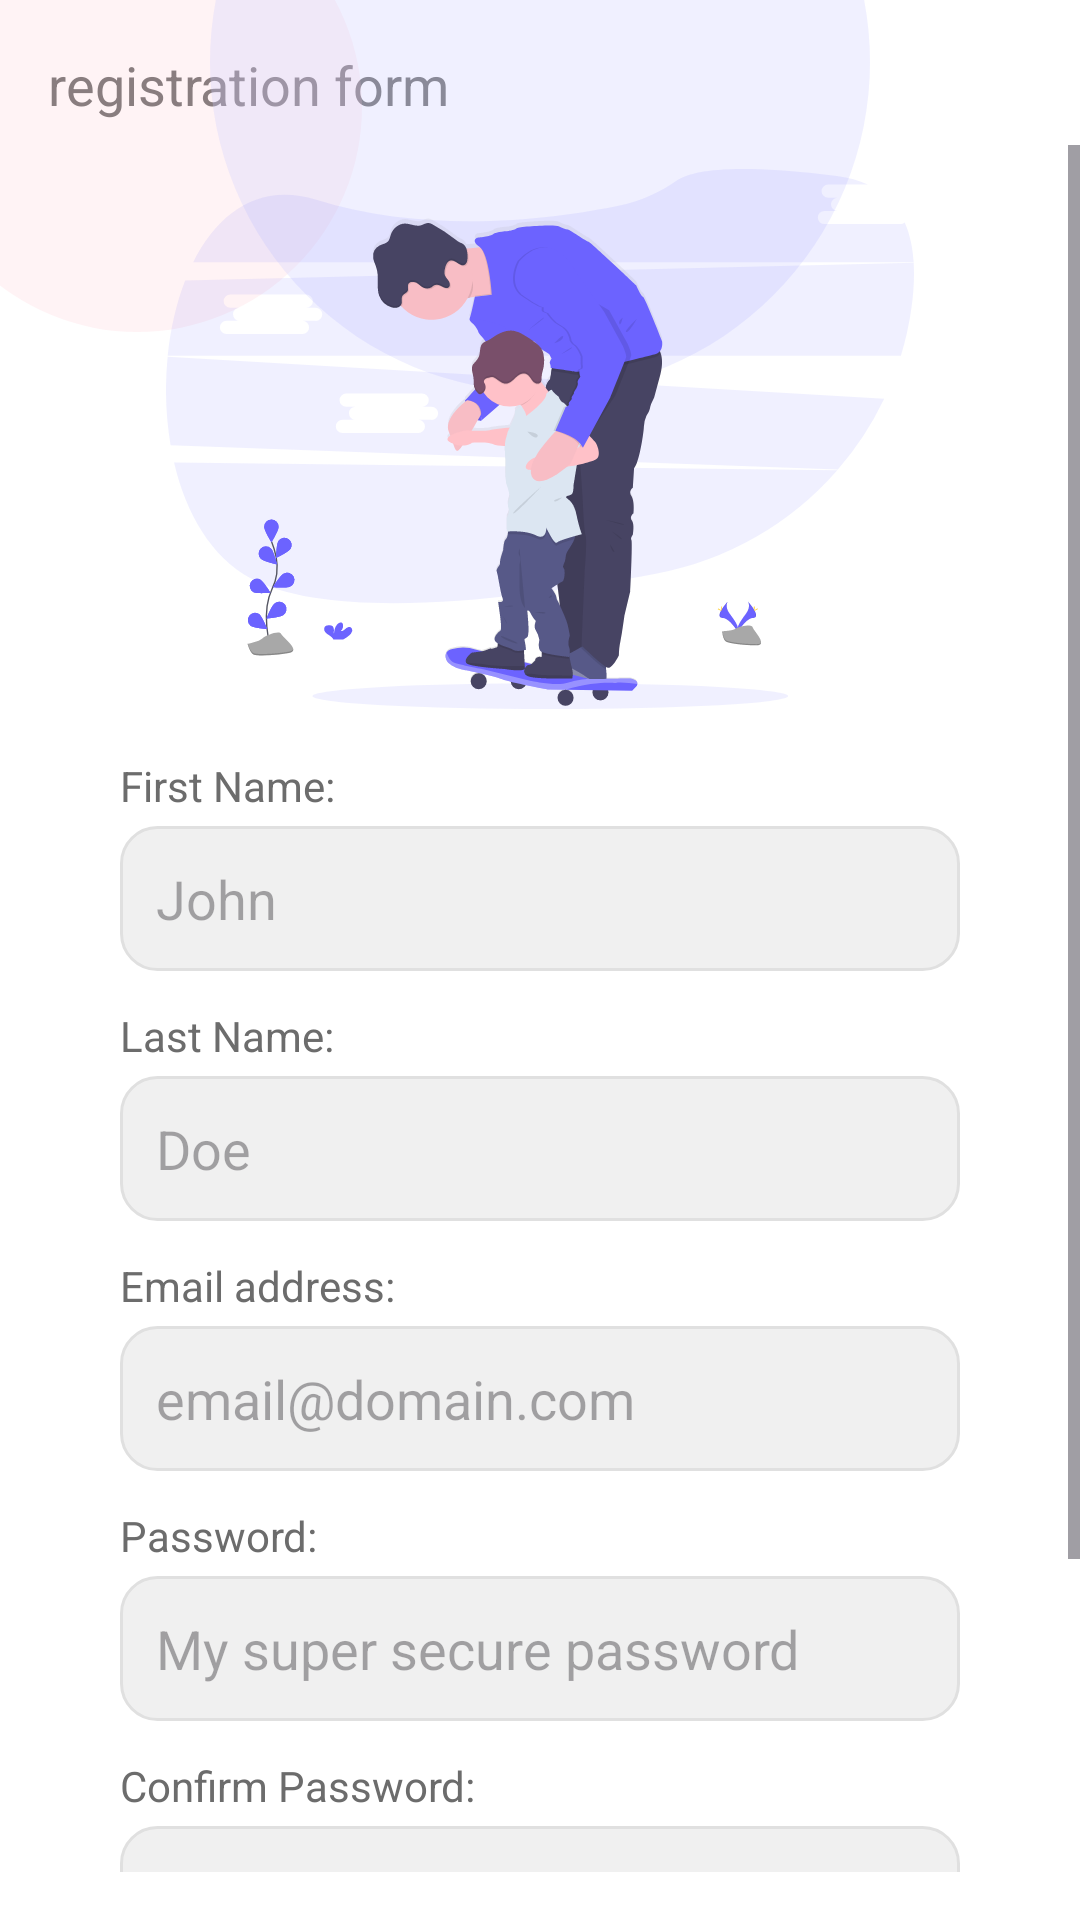

Produce the Android XML layout that renders to this screen, including the resource entries it uses.
<!-- AndroidManifest.xml: application theme Theme.Biscuit -->
<!-- res/layout/activity_signup.xml -->
<?xml version="1.0" encoding="utf-8"?>
<androidx.constraintlayout.widget.ConstraintLayout
    xmlns:android="http://schemas.android.com/apk/res/android"
    xmlns:app="http://schemas.android.com/apk/res-auto"
    xmlns:tools="http://schemas.android.com/tools"
    android:layout_width="match_parent"
    android:layout_height="match_parent"
    android:background="@color/splash_background"
    tools:context=".SignupActivity">

    
    <TextView
        android:id="@+id/signup_title"
        android:layout_width="wrap_content"
        android:layout_height="wrap_content"
        android:text="registration form"
        android:textSize="18sp"
        android:textColor="@color/splash_subtitle_text"
        app:layout_constraintTop_toTopOf="parent"
        app:layout_constraintStart_toStartOf="parent"
        android:layout_marginTop="16dp"
        android:layout_marginStart="16dp"/>

    <ImageView
        android:layout_width="150dp"
        android:layout_height="150dp"
        android:src="@drawable/background_circle"
        app:tint="@color/light_pink_circle"
        app:layout_constraintTop_toTopOf="parent"
        app:layout_constraintStart_toStartOf="parent"
        android:layout_marginTop="-40dp"
        android:layout_marginStart="-30dp"
        android:contentDescription="@null" />

    <ImageView
        android:layout_width="220dp"
        android:layout_height="220dp"
        android:src="@drawable/background_circle"
        app:tint="@color/light_lavender_circle"
        app:layout_constraintTop_toTopOf="parent"
        app:layout_constraintStart_toStartOf="parent"
        app:layout_constraintEnd_toEndOf="parent"
        android:layout_marginTop="-90dp"
        android:contentDescription="@null" />

    
    <ScrollView
        android:layout_width="0dp"
        android:layout_height="0dp"
        app:layout_constraintTop_toBottomOf="@id/signup_title"
        app:layout_constraintBottom_toBottomOf="parent"
        app:layout_constraintStart_toStartOf="parent"
        app:layout_constraintEnd_toEndOf="parent"
        android:layout_marginTop="8dp"
        android:paddingBottom="16dp">

        <androidx.constraintlayout.widget.ConstraintLayout
            android:layout_width="match_parent"
            android:layout_height="wrap_content"
            android:paddingBottom="32dp">

            
            <ImageView
                android:id="@+id/illustration"
                android:layout_width="0dp"
                android:layout_height="180dp"
                android:contentDescription="illustration"
                android:src="@drawable/illustration_splash"
                android:scaleType="fitCenter"
                app:layout_constraintTop_toTopOf="parent"
                app:layout_constraintStart_toStartOf="parent"
                app:layout_constraintEnd_toEndOf="parent"
                android:layout_marginTop="8dp"/>

            
            <TextView
                android:id="@+id/label_firstname"
                android:layout_width="0dp"
                android:layout_height="wrap_content"
                android:text="First Name:"
                android:textColor="@color/splash_subtitle_text"
                app:layout_constraintTop_toBottomOf="@id/illustration"
                app:layout_constraintStart_toStartOf="@+id/input_firstname"
                app:layout_constraintEnd_toEndOf="@+id/input_firstname"
                android:layout_marginTop="16dp"/>

            
            <EditText
                android:id="@+id/input_firstname"
                android:layout_width="0dp"
                android:layout_height="wrap_content"
                android:hint="John"
                android:inputType="textPersonName"
                android:background="@drawable/edit_text_bg"
                android:padding="12dp"
                android:layout_marginTop="4dp"
                app:layout_constraintTop_toBottomOf="@id/label_firstname"
                app:layout_constraintStart_toStartOf="parent"
                app:layout_constraintEnd_toEndOf="parent"
                android:layout_marginStart="40dp"
                android:layout_marginEnd="40dp"/>

            
            <TextView
                android:id="@+id/label_lastname"
                android:layout_width="0dp"
                android:layout_height="wrap_content"
                android:text="Last Name:"
                android:textColor="@color/splash_subtitle_text"
                app:layout_constraintTop_toBottomOf="@id/input_firstname"
                app:layout_constraintStart_toStartOf="@+id/input_lastname"
                app:layout_constraintEnd_toEndOf="@+id/input_lastname"
                android:layout_marginTop="12dp"/>

            
            <EditText
                android:id="@+id/input_lastname"
                android:layout_width="0dp"
                android:layout_height="wrap_content"
                android:hint="Doe"
                android:inputType="textPersonName"
                android:background="@drawable/edit_text_bg"
                android:padding="12dp"
                android:layout_marginTop="4dp"
                app:layout_constraintTop_toBottomOf="@id/label_lastname"
                app:layout_constraintStart_toStartOf="parent"
                app:layout_constraintEnd_toEndOf="parent"
                android:layout_marginStart="40dp"
                android:layout_marginEnd="40dp"/>

            
            <TextView
                android:id="@+id/label_email"
                android:layout_width="0dp"
                android:layout_height="wrap_content"
                android:text="Email address:"
                android:textColor="@color/splash_subtitle_text"
                app:layout_constraintTop_toBottomOf="@id/input_lastname"
                app:layout_constraintStart_toStartOf="@+id/input_email"
                app:layout_constraintEnd_toEndOf="@+id/input_email"
                android:layout_marginTop="12dp"/>

            
            <EditText
                android:id="@+id/input_email"
                android:layout_width="0dp"
                android:layout_height="wrap_content"
                android:hint="email@domain.com"
                android:inputType="textEmailAddress"
                android:background="@drawable/edit_text_bg"
                android:padding="12dp"
                android:layout_marginTop="4dp"
                app:layout_constraintTop_toBottomOf="@id/label_email"
                app:layout_constraintStart_toStartOf="parent"
                app:layout_constraintEnd_toEndOf="parent"
                android:layout_marginStart="40dp"
                android:layout_marginEnd="40dp"/>

            
            <TextView
                android:id="@+id/label_password"
                android:layout_width="0dp"
                android:layout_height="wrap_content"
                android:text="Password:"
                android:textColor="@color/splash_subtitle_text"
                android:layout_marginTop="12dp"
                app:layout_constraintTop_toBottomOf="@id/input_email"
                app:layout_constraintStart_toStartOf="@id/input_password"
                app:layout_constraintEnd_toEndOf="@+id/input_password"/>

            
            <EditText
                android:id="@+id/input_password"
                android:layout_width="0dp"
                android:layout_height="wrap_content"
                android:hint="My super secure password"
                android:inputType="textPassword"
                android:background="@drawable/edit_text_bg"
                android:padding="12dp"
                android:layout_marginTop="4dp"
                app:layout_constraintTop_toBottomOf="@id/label_password"
                app:layout_constraintStart_toStartOf="@id/input_email"
                app:layout_constraintEnd_toEndOf="@id/input_email"/>

            
            <TextView
                android:id="@+id/label_confirm_password"
                android:layout_width="0dp"
                android:layout_height="wrap_content"
                android:text="Confirm Password:"
                android:textColor="@color/splash_subtitle_text"
                android:layout_marginTop="12dp"
                app:layout_constraintTop_toBottomOf="@id/input_password"
                app:layout_constraintStart_toStartOf="@id/input_confirm_password"
                app:layout_constraintEnd_toEndOf="@+id/input_confirm_password"/>

            
            <EditText
                android:id="@+id/input_confirm_password"
                android:layout_width="0dp"
                android:layout_height="wrap_content"
                android:hint="Repeat password"
                android:inputType="textPassword"
                android:background="@drawable/edit_text_bg"
                android:padding="12dp"
                android:layout_marginTop="4dp"
                app:layout_constraintTop_toBottomOf="@id/label_confirm_password"
                app:layout_constraintStart_toStartOf="@id/input_email"
                app:layout_constraintEnd_toEndOf="@id/input_email"/>

            
            <com.google.android.material.button.MaterialButton
                android:id="@+id/btn_register_submit"
                style="@style/Widget.MaterialComponents.Button.UnelevatedButton"
                android:layout_width="0dp"
                android:layout_height="50dp"
                android:text="Register"
                android:textAllCaps="false"
                android:textSize="18sp"
                app:cornerRadius="25dp"
                app:backgroundTint="@color/splash_login_button"
                android:textColor="@color/white"
                app:layout_constraintTop_toBottomOf="@id/input_confirm_password"
                app:layout_constraintStart_toStartOf="parent"
                app:layout_constraintEnd_toEndOf="parent"
                android:layout_marginTop="32dp"
                android:layout_marginStart="40dp"
                android:layout_marginEnd="40dp"/>

        </androidx.constraintlayout.widget.ConstraintLayout>
    </ScrollView>

</androidx.constraintlayout.widget.ConstraintLayout>
<!-- resources referenced by this layout -->
<resources>
  <color name="light_lavender_circle">#4DCCCCFF</color>
  <color name="light_pink_circle">#33FFC0CB</color>
  <color name="splash_background">#FFFFFF</color>
  <color name="splash_login_button">#8C9EFF</color>
  <color name="splash_subtitle_text">#6C6C6C</color>
  <color name="white">#FFFFFF</color>
  <!-- drawable background_circle (drawable) -->
  <shape xmlns:android="http://schemas.android.com/apk/res/android"
      android:shape="oval">
      <solid android:color="@android:color/white" />
  </shape>
  <!-- drawable edit_text_bg (drawable) -->
  <shape xmlns:android="http://schemas.android.com/apk/res/android"
      android:shape="rectangle">
      <solid android:color="#F0F0F0" />
      <corners android:radius="12dp" />
      <stroke android:width="1dp" android:color="#E0E0E0" />
  </shape>
  <!-- drawable illustration_splash: vector/xml drawable (drawable, 34333 chars, omitted) -->
  <style name="Theme.Biscuit" parent="Base.Theme.Biscuit" />
  <style name="Base.Theme.Biscuit" parent="Theme.Material3.DayNight.NoActionBar">
          
          
      </style>
</resources>
